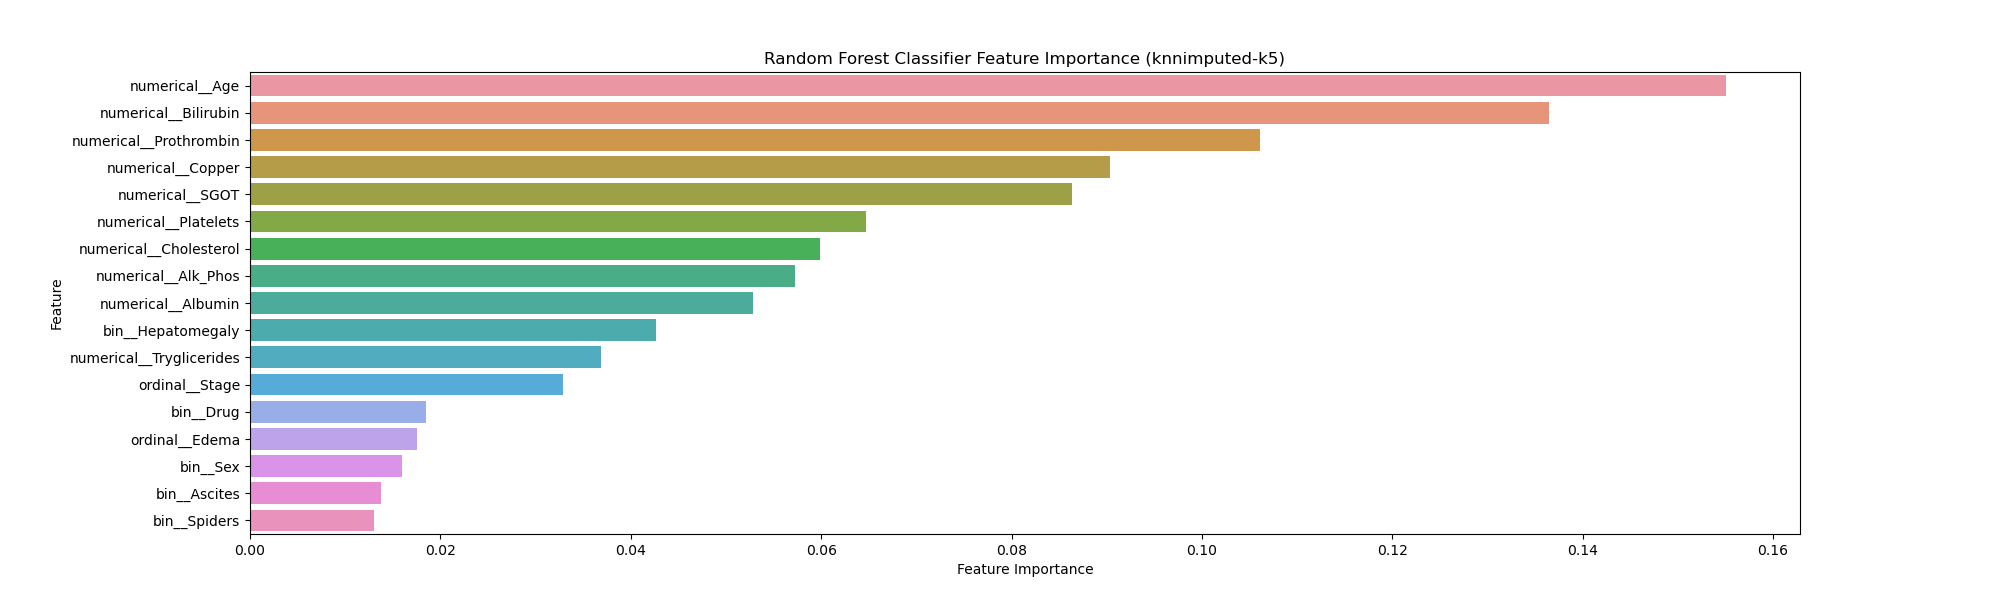

The data file committed next to this chart (first rows):
Feature, Importance
numerical__Age, 0.1551
numerical__Bilirubin, 0.1364
numerical__Prothrombin, 0.1061
numerical__Copper, 0.09036
numerical__SGOT, 0.08632
numerical__Platelets, 0.06471
numerical__Cholesterol, 0.05993
numerical__Alk_Phos, 0.05726
numerical__Albumin, 0.05282
bin__Hepatomegaly, 0.04267
numerical__Tryglicerides, 0.03684
ordinal__Stage, 0.03285
bin__Drug, 0.01845
ordinal__Edema, 0.01754
bin__Sex, 0.01594
bin__Ascites, 0.01373
bin__Spiders, 0.01302
